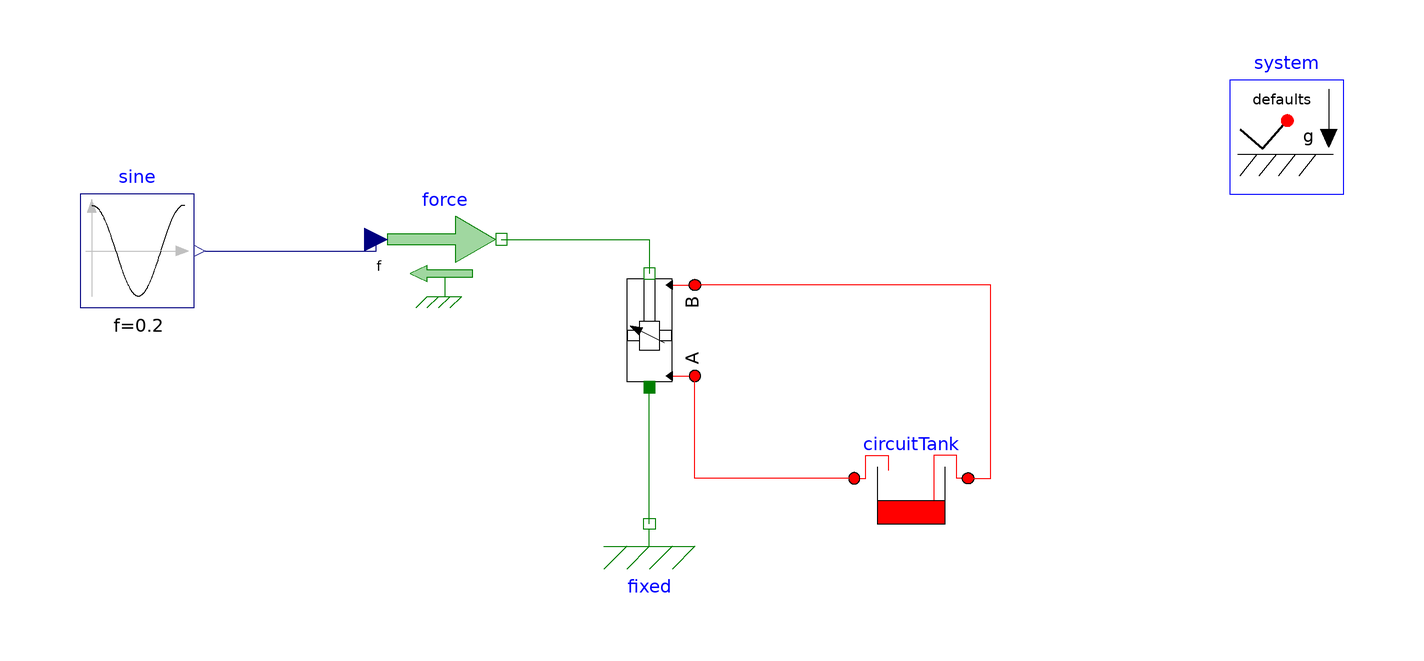

Above is the diagram view of the following Modelica model: its components placed by their Placement annotations and its connect equations drawn as lines.

model double_acting_cylinder

      
  parameter Real dispFraction = 1;
  parameter Real Cv = 60000 "Coefficient of viscous drag";
  parameter Real Cf = 0.007
    "Coefficient of Coulomb friction (fraction of full stroke torque)";
  parameter Real Cs = 1.8e-9 "Leakage coefficient";
  parameter Real Vr = 0.54 "Volume ratio of pump or motor";
  parameter Modelica.Units.SI.DynamicViscosity mu = system.Medium.dynamicViscosity(5e6)
    "Dynamic viscosity (used only for efficiency models)";
  parameter Modelica.Units.SI.BulkModulus B = system.Medium.approxBulkModulus(5e6);
  Cylinders.DoubleActingCylinder doubleActingCylinder(strokeLength = 1, pistonMass = 2, s_init = 0.3, useCushionHead = false, closedLength = 0.4, initType = OpenHydraulics.Types.RevoluteInit.Position, fixHeadPressure = false)  annotation(
    Placement(transformation(origin = {-78, 24}, extent = {{-10, -10}, {10, 10}}, rotation = 90)));
  Modelica.Mechanics.Translational.Sources.Force force annotation(
    Placement(transformation(origin = {-114, 40}, extent = {{-10, -10}, {10, 10}})));
  Modelica.Blocks.Sources.Cosine sine(amplitude = 4, startTime = 0, f = 0.2)  annotation(
    Placement(transformation(origin = {-168, 38}, extent = {{-10, -10}, {10, 10}})));
  Modelica.Mechanics.Translational.Components.Fixed fixed annotation(
    Placement(transformation(origin = {-78, -10}, extent = {{-10, -10}, {10, 10}})));


  inner Systems.System system(redeclare package Medium = OpenHydraulics.Custom.Media.GenericOilSimple)  annotation(
    Placement(transformation(origin = {34, 58}, extent = {{-10, -10}, {10, 10}})));
  Volumes.CircuitTank circuitTank annotation(
    Placement(transformation(origin = {-32, -2}, extent = {{-10, -10}, {10, 10}})));
equation


  connect(sine.y, force.f) annotation(
    Line(points = {{-156, 38}, {-126, 38}, {-126, 40}}, color = {0, 0, 127}));
  connect(fixed.flange, doubleActingCylinder.flange_a) annotation(
    Line(points = {{-78, -10}, {-78, 14}}, color = {0, 127, 0}));
  connect(force.flange, doubleActingCylinder.flange_b) annotation(
    Line(points = {{-104, 40}, {-78, 40}, {-78, 34}}, color = {0, 127, 0}));
  connect(circuitTank.port_a, doubleActingCylinder.port_a) annotation(
    Line(points = {{-42, -2}, {-70, -2}, {-70, 16}}, color = {255, 0, 0}));
  connect(circuitTank.port_b, doubleActingCylinder.port_b) annotation(
    Line(points = {{-22, -2}, {-18, -2}, {-18, 32}, {-70, 32}}, color = {255, 0, 0}));
  annotation(
    uses(OpenHydraulics(version = "2.0.0"), Modelica(version = "4.0.0")),
  Diagram(coordinateSystem(extent = {{-180, 100}, {80, -100}})),
  version = "",
  experiment(StartTime = 0, StopTime = 70, Tolerance = 1e-07, Interval = 0.005));


end double_acting_cylinder;